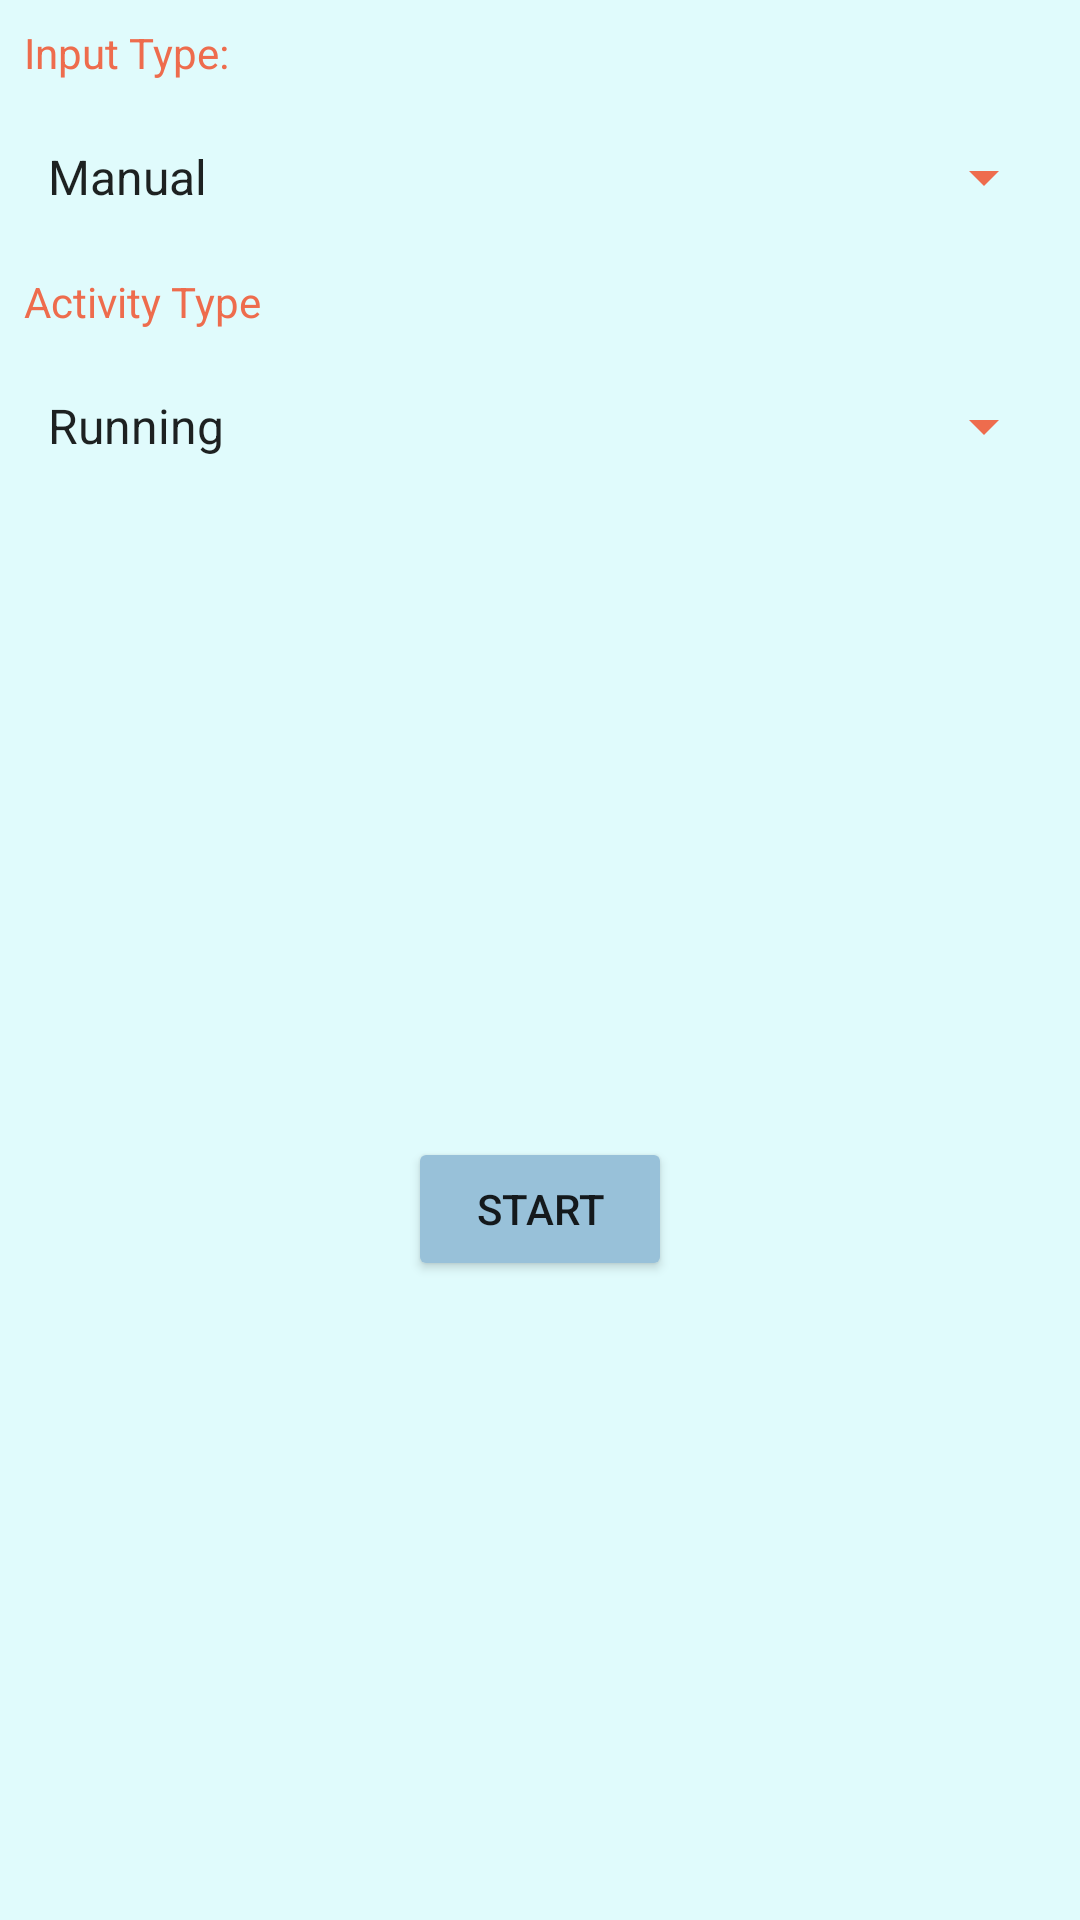

Here is an Android app screen rendered from its layout file. Give the layout XML and the strings, colors and styles it references.
<!-- AndroidManifest.xml: application theme Theme.Shadman_Hossain_MyRuns1 -->
<!-- res/layout/start_fragment.xml -->
<?xml version="1.0" encoding="utf-8"?>
<androidx.constraintlayout.widget.ConstraintLayout xmlns:android="http://schemas.android.com/apk/res/android"
    xmlns:app="http://schemas.android.com/apk/res-auto"
    xmlns:tools="http://schemas.android.com/tools"
    android:layout_width="match_parent"
    android:layout_height="match_parent"
    android:background="@color/Light_Cyan">

    <TextView
        android:id="@+id/inputTypeTitle"
        android:layout_width="wrap_content"
        android:layout_height="wrap_content"
        android:layout_marginStart="8dp"
        android:layout_marginTop="8dp"
        android:text="@string/input_type"
        android:textColor="@color/Burnt_Sienna"
        app:layout_constraintStart_toStartOf="parent"
        app:layout_constraintTop_toTopOf="parent" />

    <Spinner
        android:id="@+id/inputTypeSpinner"
        android:layout_width="match_parent"
        android:layout_height="48dp"
        android:layout_marginStart="8dp"
        android:layout_marginTop="8dp"
        android:layout_marginEnd="8dp"
        android:entries="@array/input_type_choices"
        android:backgroundTint="@color/Burnt_Sienna"
        android:focusable="false"
        app:layout_constraintEnd_toEndOf="parent"
        app:layout_constraintStart_toStartOf="parent"
        app:layout_constraintTop_toBottomOf="@+id/inputTypeTitle"></Spinner>

    <TextView
        android:id="@+id/activityTypeTitle"
        android:layout_width="wrap_content"
        android:layout_height="wrap_content"
        android:layout_marginStart="8dp"
        android:layout_marginTop="8dp"
        android:text="@string/activity_type"
        android:textColor="@color/Burnt_Sienna"
        app:layout_constraintStart_toStartOf="parent"
        app:layout_constraintTop_toBottomOf="@id/inputTypeSpinner" />

    <Spinner
        android:id="@+id/activityTypeSpinner"
        android:layout_width="match_parent"
        android:layout_height="48dp"
        android:layout_marginStart="8dp"
        android:layout_marginTop="8dp"
        android:layout_marginEnd="8dp"
        android:backgroundTint="@color/Burnt_Sienna"
        android:entries="@array/activity_type_choices"
        android:focusable="false"
        app:layout_constraintEnd_toEndOf="parent"
        app:layout_constraintStart_toStartOf="parent"
        app:layout_constraintTop_toBottomOf="@+id/activityTypeTitle"></Spinner>

    <Button
        android:id="@+id/startButton"
        android:layout_width="wrap_content"
        android:layout_height="wrap_content"
        android:text="@string/start"
        app:layout_constraintBottom_toBottomOf="parent"
        app:layout_constraintEnd_toEndOf="parent"
        app:layout_constraintStart_toStartOf="parent"
        app:layout_constraintTop_toBottomOf="@+id/activityTypeSpinner"
        android:backgroundTint="@color/Powder_Blue"/>

</androidx.constraintlayout.widget.ConstraintLayout>
<!-- resources referenced by this layout -->
<resources>
  <string-array name="activity_type_choices">
          <item>Running</item>
          <item>Walking</item>
          <item>Standing</item>
          <item>Cycling</item>
          <item>Hiking</item>
          <item>Downhill Skiing</item>
          <item>Cross-Country Skiing</item>
          <item>Snowboarding</item>
          <item>Skating</item>
          <item>Swimming</item>
          <item>Mountain Biking</item>
          <item>Wheelchair</item>
          <item>Elliptical</item>
          <item>Other</item>
  
      </string-array>
  <string-array name="input_type_choices">
          <item>Manual</item>
          <item>GPS</item>
          <item>Automatic</item>
      </string-array>
  <color name="Burnt_Sienna">#EE6C4D</color>
  <color name="Light_Cyan">#E0FBFC</color>
  <color name="Powder_Blue">#98C1D9</color>
  <string name="activity_type">Activity Type</string>
  <string name="input_type">Input Type:</string>
  <string name="start">START</string>
  <style name="Theme.Shadman_Hossain_MyRuns1" parent="Theme.MaterialComponents.DayNight.DarkActionBar">
          
          <item name="colorPrimary">@color/purple_500</item>
          <item name="colorPrimaryVariant">@color/purple_700</item>
          <item name="colorOnPrimary">@color/white</item>
          
          <item name="colorSecondary">@color/teal_200</item>
          <item name="colorSecondaryVariant">@color/teal_700</item>
          <item name="colorOnSecondary">@color/black</item>
          
          <item name="android:statusBarColor">?attr/colorPrimaryVariant</item>
          
      </style>
  <color name="purple_500">#FF6200EE</color>
  <color name="purple_700">#FF3700B3</color>
  <color name="white">#FFFFFFFF</color>
  <color name="teal_200">#FF03DAC5</color>
  <color name="teal_700">#FF018786</color>
  <color name="black">#FF000000</color>
</resources>
